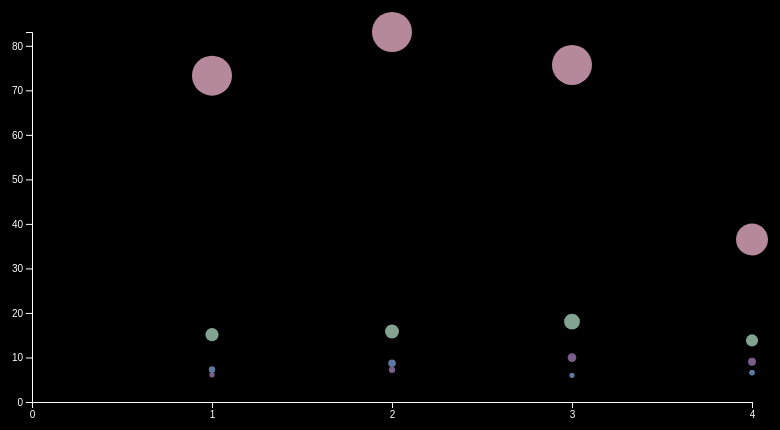
D3 v5 page, settled after 360 driven frames (6 s of simulated time); the page loaded 1 data file(s).



			//Width and height
			var w = 800;
			var h = 450;
			var padding = 40;

			var dataset, xScale, yScale, xAxis, yAxis, cScale;  //Empty, for now

			//Function for converting CSV values from strings to Dates and numbers
			var rowConverter = function(d) {
				return {
					all: parseInt(d.all),
					Amount: parseFloat(d.Amount),
					Group: parseFloat(d.Group)
				};
			}

			//Load in the data
			d3.csv("data.csv", rowConverter)
            .then(function(data) {

				//Copy data into global dataset
				dataset = data;

				//Create scale functions
				xScale = d3.scaleLinear()
							   .domain([
									 0,  //Because I want a zero baseline
 									d3.max(dataset, function(d) {
										if (d.all<5){
											return d.all;
										}
										})
								])
							   .range([padding, w - padding]);

				yScale = d3.scaleLinear()
							   .domain([
									0,  //Because I want a zero baseline
									d3.max(dataset, function(d) {

											return d.Amount;

										 })
								])
							   .range([h - padding, padding]);

				//Define X axis
				xAxis = d3.axisBottom()
								  .scale(xScale)
								  .ticks(5);//change ticks
								 // .tickFormat(formatTime);

				//Define Y axis
				yAxis = d3.axisLeft()
								  .scale(yScale)
								  .ticks(10);

				//Create SVG element
				var svg = d3.select("body")
							.append("svg")
							.attr("width", w)
							.attr("height", h);

							//Generate guide lines
		/*						svg.selectAll("line")
							   .data(dataset)
							   .enter()
							   .append("line")
							   .attr("x1", function(d) {
								if(d.Time<25 && d.Time>0){
									return xScale(d.Time);
								}
							   })
							   .attr("x2", function(d) {
									 if(d.Time<25 && d.Time>0){
										 return xScale(d.Time);
									 }
							   })
							   .attr("y1", h - padding)
							   .attr("y2", padding)
			           .attr("stroke","white")
			           .attr("stroke-width", 0.5);     */

					 var showAmount = function(){
						svg.selectAll("circle")
						.append("title")
						.attr("id","tooltip")
/*						.text(d.Hour-1+":00~"+d.Hour+":00 :  "+d.Amount+" minute(s) on "+function(d){
							if(d.Time<25){
								return "WeChat";
							} else if(d.Time<49){
								return "Instagram";
							}else if(d.Time<73){
								return "HUPU";
							}else {
								return "Alipay";
							}
						})          */
						.text(function(d){
							if(d.all<6){
								return d.all-1+":00~"+d.Group+":00 :  "+d.Amount+" minute(s) on WeChat";
							} else if(d.all<11){
								return d.all-1+":00~"+d.Group+":00 :  "+d.Amount+" minute(s) on Instagram";
							}else if(d.all<16){
								return d.Group-1+":00~"+d.Group+":00 :  "+d.Amount+" minute(s) on HUPU";
							}else {
								return d.Group-1+":00~"+d.Group+":00 :  "+d.Amount+" minute(s) on Alipay";
							}
						})
					}

				//Generate circles last, so they appear in front
				svg.selectAll("circle")
				   .data(dataset)
				   .enter()
				   .append("circle")
				   .attr("cx", function(d) {
			        return xScale(d.Group);
				   })
				   .attr("cy", function(d) {
						// if(d.Time<25){
							 	return yScale(d.Amount);
				/*		 }else if(d.Time<49){
							 return yScale(d.Amount);
						 }  */

				   })
				   .attr("r", function(d) {
					//	 if(d.Time<25){
							 return Math.min(1.75*(d.Amount/4),20);
						// }

				   })

					 .attr("fill",function(d){
						 if (d.all<6){
							 return "rgba(243,182,209,0.75)";
						 } else if (d.all <11){
							 return "rgba(160,125,183,0.75)";
						 }else if (d.all <16){
							 return "rgba(124,162,213,0.75)";
						 }else  {
							 return "rgba(173,217,195,0.75)";
						 }
					 })
					.on("mouseover",function(d,i){
				//		if(d.Time<25){
							d3.select(this).attr("fill","white");
						 showAmount();//show tooltip here
				//		}

			})
					.on("mouseout",function(d,i){
								d3.select(this).attr("fill",function(d){
									if(d.all<6){
										return "rgba(243,182,209,0.75)";
								}else if (d.all<11){
									return "rgba(160,125,183,0.75)";
								}else if (d.all<16){
	 							 return "rgba(124,162,213,0.75)";
	 						 }else  {
								 return "rgba(173,217,195,0.75)";
							 }
							});
								select("#tooltip").remove()//hide tooltip here
							});


/*					svg.selectAll("text")
						.data(dataset)
						.enter()
						.append("text")
						.text(function(d) {
							return d.Amount;
						})
						.attr("x", function(d) {
							 return xScale(d.Date)-5.5;
						})
						.attr("y", function(d) {
							return yScale(d.Amount)-5;
						})
						.attr("font-family", "sans-serif")
						.attr("font-size", "10px")
						.attr("fill", "white"); */

	   			//Create X axis
	   			svg.append("g")
	   				.attr("class", "axis")
	   				.attr("transform", "translate(0," + (h - padding) + ")")
	   				.call(xAxis);

	   			//Create Y axis
	   			svg.append("g")
	   				.attr("class", "axis")
	   				.attr("transform", "translate(" + padding + ",0)")
	   				.call(yAxis);

					svg.selectAll("circle")
					   .enter()
					   .append("circle")
						 .attr("cx", "100")
						 .attr("cy", "270")
						 .attr("r", "50")
						 .attr("fill", "rgba(243,182,209,0.75)");


			});




		

### data: data.csv
all, Amount, Group
1, 73.3, 1
2, 83.1, 2
3, 75.7, 3
4, 36.5, 4
5, 73.8, 5
6, 6.128, 1
7, 7.231, 2
8, 9.98, 3
9, 9.033, 4
10, 6.909, 5
11, 7.3, 1
12, 8.7, 2
13, 6, 3
14, 6.6, 4
15, 8.3, 5
16, 15.13, 1
17, 15.84, 2
18, 18.06, 3
19, 13.83, 4
20, 15.77, 5